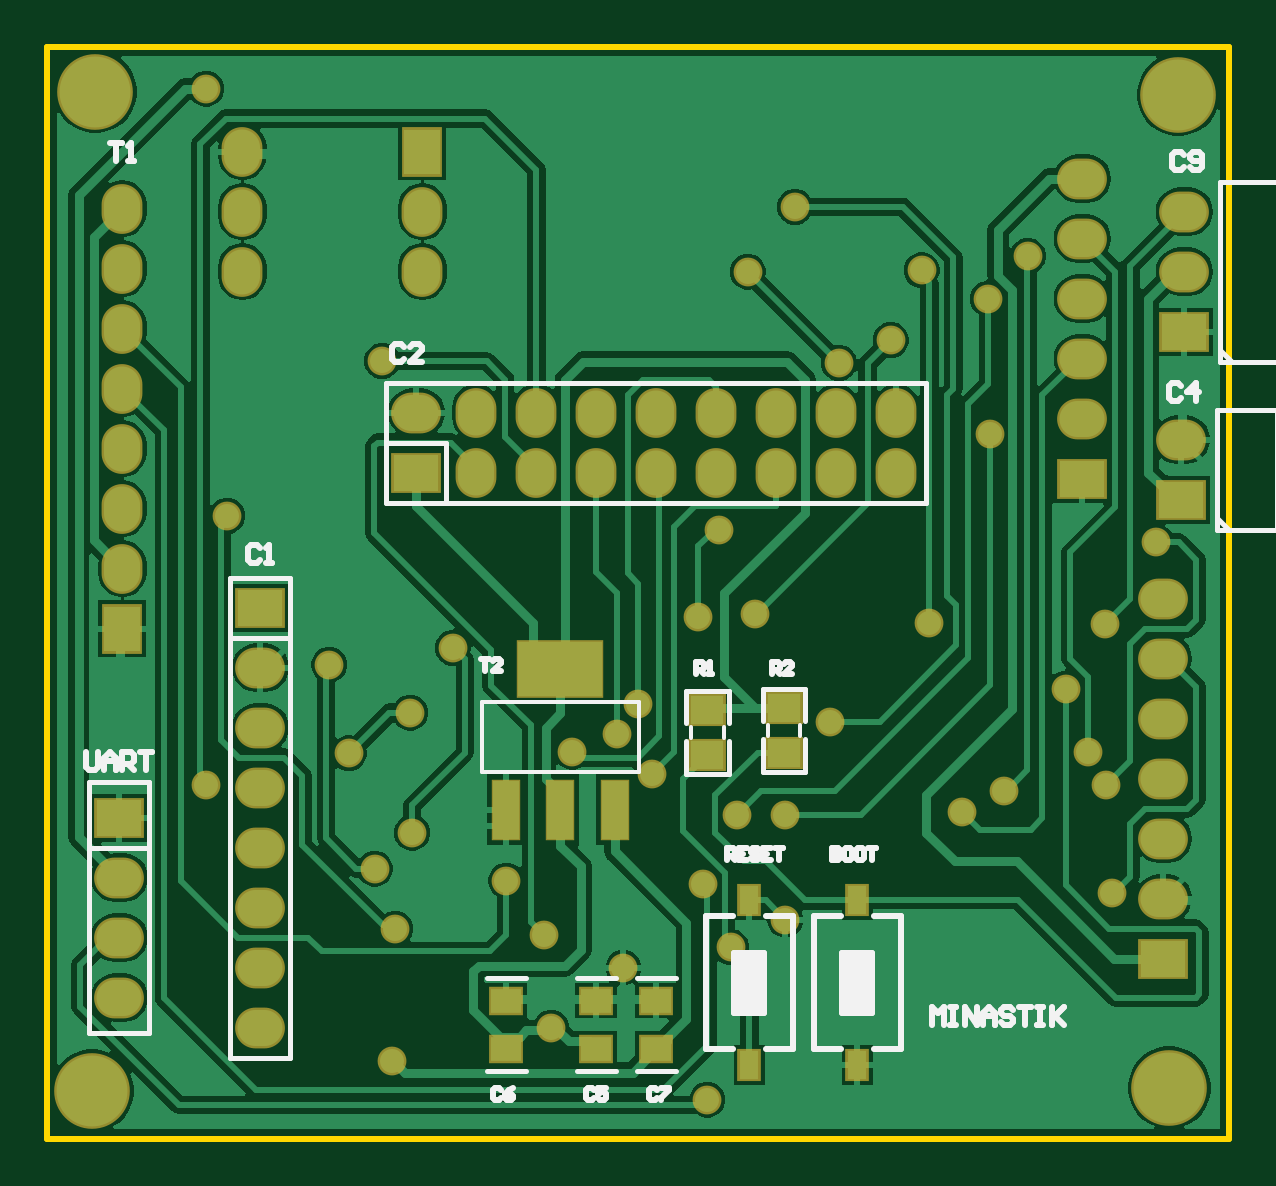
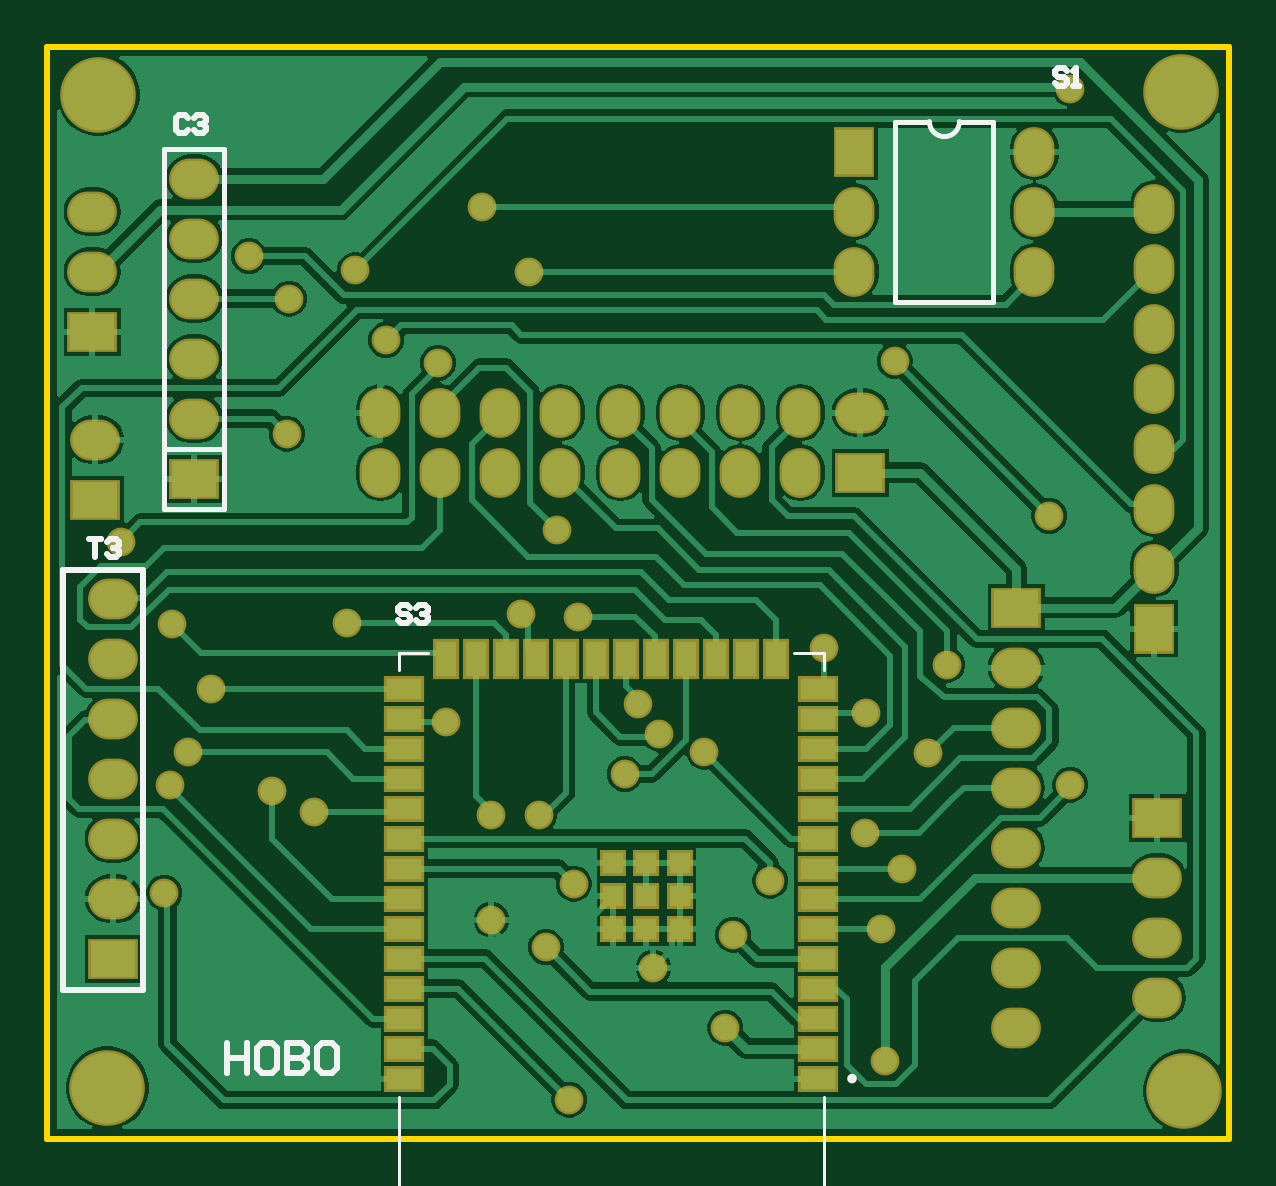
Circuit board: 9 layer files. Board 50.0 x 46.2 mm.
- bottom_copper: HOBO.GBL (41166 bytes)
- bottom_silk: HOBO.GBO (2587 bytes)
- paste: HOBO.GBP (1193 bytes)
- bottom_mask: HOBO.GBS (3580 bytes)
- outline: HOBO.GKO (379 bytes)
- top_copper: HOBO.GTL (40537 bytes)
- top_silk: HOBO.GTO (7118 bytes)
- paste: HOBO.GTP (767 bytes)
- top_mask: HOBO.GTS (3149 bytes)

=== bottom_copper: HOBO.GBL (41166 bytes, source omitted) ===
=== bottom_silk: HOBO.GBO ===
G04*
G04 #@! TF.GenerationSoftware,Altium Limited,Altium Designer,22.10.1 (41)*
G04*
G04 Layer_Color=32896*
%FSTAX24Y24*%
%MOIN*%
G70*
G04*
G04 #@! TF.SameCoordinates,17841630-244F-4CFE-80E3-D5873E1B35FB*
G04*
G04*
G04 #@! TF.FilePolarity,Positive*
G04*
G01*
G75*
%ADD10C,0.0079*%
%ADD12C,0.0100*%
%ADD49C,0.0050*%
D10*
X035529Y03285D02*
G03*
X035529Y03285I-000039J0D01*
G01*
X0337Y0488D02*
G03*
X0342Y0488I00025J0D01*
G01*
X0342Y0488D02*
X034767D01*
X033133D02*
X0337D01*
X033133Y0458D02*
Y0488D01*
Y0458D02*
X034767D01*
Y0488D01*
X04595Y04835D02*
X04695D01*
X04595Y04235D02*
X04695D01*
Y04835D01*
X04595Y04235D02*
Y04835D01*
Y04335D02*
X04695D01*
D12*
X047308Y034332D02*
X048645D01*
X047308D02*
Y041329D01*
X048368D02*
X048639D01*
X047308D02*
X048368D01*
X048645Y040824D02*
Y041323D01*
Y034332D02*
Y040824D01*
X04285Y0407D02*
X0429Y04075D01*
X043D01*
X04305Y0407D01*
Y04065D01*
X043Y0406D01*
X0429D01*
X04285Y04055D01*
Y0405D01*
X0429Y04045D01*
X043D01*
X04305Y0405D01*
X04275Y0407D02*
X0427Y04075D01*
X0426D01*
X04255Y0407D01*
Y04065D01*
X0426Y0406D01*
X04265D01*
X0426D01*
X04255Y04055D01*
Y0405D01*
X0426Y04045D01*
X0427D01*
X04275Y0405D01*
X0319Y04965D02*
X03195Y0497D01*
X03205D01*
X0321Y04965D01*
Y0496D01*
X03205Y04955D01*
X03195D01*
X0319Y0495D01*
Y04945D01*
X03195Y0494D01*
X03205D01*
X0321Y04945D01*
X0318Y0494D02*
X0317D01*
X03175D01*
Y0497D01*
X0318Y04965D01*
X0482Y04185D02*
X048D01*
X0481D01*
Y04155D01*
X0479Y0418D02*
X04785Y04185D01*
X04775D01*
X0477Y0418D01*
Y04175D01*
X04775Y0417D01*
X0478D01*
X04775D01*
X0477Y04165D01*
Y0416D01*
X04775Y04155D01*
X04785D01*
X0479Y0416D01*
X046552Y04886D02*
X046602Y04891D01*
X046702D01*
X046752Y04886D01*
Y04866D01*
X046702Y04861D01*
X046602D01*
X046552Y04866D01*
X046452Y04886D02*
X046402Y04891D01*
X046302D01*
X046253Y04886D01*
Y04881D01*
X046302Y04876D01*
X046352D01*
X046302D01*
X046253Y04871D01*
Y04866D01*
X046302Y04861D01*
X046402D01*
X046452Y04866D01*
X0459Y03345D02*
Y03295D01*
Y0332D01*
X045567D01*
Y03345D01*
Y03295D01*
X04515Y03345D02*
X045317D01*
X0454Y033367D01*
Y033033D01*
X045317Y03295D01*
X04515D01*
X045067Y033033D01*
Y033367D01*
X04515Y03345D01*
X0449D02*
Y03295D01*
X04465D01*
X044567Y033033D01*
Y033117D01*
X04465Y0332D01*
X0449D01*
X04465D01*
X044567Y033283D01*
Y033367D01*
X04465Y03345D01*
X0449D01*
X044151D02*
X044317D01*
X0444Y033367D01*
Y033033D01*
X044317Y03295D01*
X044151D01*
X044067Y033033D01*
Y033367D01*
X044151Y03345D01*
D49*
X035962Y029901D02*
X043048D01*
Y032547D01*
X035962Y029901D02*
Y032547D01*
Y039653D02*
Y039941D01*
X036452D01*
X043048Y039653D02*
Y039941D01*
X042558D02*
X043048D01*
M02*

=== paste: HOBO.GBP ===
G04*
G04 #@! TF.GenerationSoftware,Altium Limited,Altium Designer,22.10.1 (41)*
G04*
G04 Layer_Color=128*
%FSTAX24Y24*%
%MOIN*%
G70*
G04*
G04 #@! TF.SameCoordinates,17841630-244F-4CFE-80E3-D5873E1B35FB*
G04*
G04*
G04 #@! TF.FilePolarity,Positive*
G04*
G01*
G75*
%ADD43R,0.0354X0.0354*%
%ADD44R,0.0591X0.0354*%
%ADD45R,0.0354X0.0591*%
D43*
X038915Y035889D02*
D03*
X038363D02*
D03*
X039466D02*
D03*
X038363Y036441D02*
D03*
X038915D02*
D03*
X039466D02*
D03*
X038363Y035338D02*
D03*
X038915D02*
D03*
X039466D02*
D03*
D44*
X03606Y03285D02*
D03*
Y03335D02*
D03*
Y03385D02*
D03*
Y03435D02*
D03*
Y03485D02*
D03*
Y03535D02*
D03*
Y03585D02*
D03*
Y03635D02*
D03*
Y03685D02*
D03*
Y03735D02*
D03*
Y03785D02*
D03*
Y03835D02*
D03*
Y03885D02*
D03*
Y03935D02*
D03*
X04295D02*
D03*
Y03885D02*
D03*
Y03835D02*
D03*
Y03785D02*
D03*
Y03735D02*
D03*
Y03685D02*
D03*
Y03635D02*
D03*
Y03585D02*
D03*
Y03535D02*
D03*
Y03485D02*
D03*
Y03435D02*
D03*
Y03385D02*
D03*
Y03335D02*
D03*
Y03285D02*
D03*
D45*
X036755Y039842D02*
D03*
X037255D02*
D03*
X037755D02*
D03*
X038255D02*
D03*
X038755D02*
D03*
X039255D02*
D03*
X039755D02*
D03*
X040255D02*
D03*
X040755D02*
D03*
X041255D02*
D03*
X041755D02*
D03*
X042255D02*
D03*
M02*

=== bottom_mask: HOBO.GBS ===
G04*
G04 #@! TF.GenerationSoftware,Altium Limited,Altium Designer,22.10.1 (41)*
G04*
G04 Layer_Color=16711935*
%FSTAX24Y24*%
%MOIN*%
G70*
G04*
G04 #@! TF.SameCoordinates,17841630-244F-4CFE-80E3-D5873E1B35FB*
G04*
G04*
G04 #@! TF.FilePolarity,Negative*
G04*
G01*
G75*
%ADD25R,0.0830X0.0680*%
%ADD26O,0.0680X0.0830*%
%ADD27O,0.0830X0.0680*%
%ADD28R,0.0830X0.0680*%
%ADD29O,0.0830X0.0680*%
%ADD30R,0.0680X0.0830*%
%ADD31C,0.0480*%
%ADD32C,0.1261*%
%ADD46R,0.0434X0.0434*%
%ADD47R,0.0671X0.0434*%
%ADD48R,0.0434X0.0671*%
D25*
X03535Y04295D02*
D03*
X0478Y03485D02*
D03*
D26*
X03635Y04295D02*
D03*
X03735D02*
D03*
X03835D02*
D03*
X03935D02*
D03*
X04035D02*
D03*
X04135D02*
D03*
X04235D02*
D03*
X04335D02*
D03*
Y04395D02*
D03*
X04235D02*
D03*
X04135D02*
D03*
X04035D02*
D03*
X03935D02*
D03*
X03835D02*
D03*
X03735D02*
D03*
X03635D02*
D03*
X03545Y0473D02*
D03*
Y0463D02*
D03*
X03245Y0483D02*
D03*
Y0473D02*
D03*
Y0463D02*
D03*
X03045Y04735D02*
D03*
Y04635D02*
D03*
Y04535D02*
D03*
Y04435D02*
D03*
Y04335D02*
D03*
Y04235D02*
D03*
Y04135D02*
D03*
D27*
X03535Y04395D02*
D03*
X0478Y04085D02*
D03*
Y03985D02*
D03*
Y03885D02*
D03*
Y03785D02*
D03*
Y03685D02*
D03*
Y03585D02*
D03*
D28*
X0481Y0425D02*
D03*
X0304Y0372D02*
D03*
X04815Y0453D02*
D03*
X03275Y0407D02*
D03*
X04645Y04285D02*
D03*
D29*
X0481Y0435D02*
D03*
X0304Y0362D02*
D03*
Y0352D02*
D03*
Y0342D02*
D03*
X04815Y0473D02*
D03*
Y0463D02*
D03*
X03275Y0337D02*
D03*
Y0347D02*
D03*
Y0357D02*
D03*
Y0367D02*
D03*
Y0377D02*
D03*
Y0387D02*
D03*
Y0397D02*
D03*
X04645Y04385D02*
D03*
Y04485D02*
D03*
Y04585D02*
D03*
Y04685D02*
D03*
Y04785D02*
D03*
D30*
X03545Y0483D02*
D03*
X03045Y04035D02*
D03*
D31*
X03905Y0391D02*
D03*
X0387Y0386D02*
D03*
X0388Y0347D02*
D03*
X03185Y03775D02*
D03*
X0376Y0337D02*
D03*
X0402Y0325D02*
D03*
X03795Y0383D02*
D03*
X03596Y04003D02*
D03*
X041Y0406D02*
D03*
X0404Y042D02*
D03*
X04005Y04055D02*
D03*
X03525Y03895D02*
D03*
X04225Y0388D02*
D03*
X04695Y03595D02*
D03*
X04515Y03765D02*
D03*
X04445Y0373D02*
D03*
X04685Y03775D02*
D03*
X04655Y03829D02*
D03*
X03685Y03615D02*
D03*
X035Y03535D02*
D03*
X0439Y04045D02*
D03*
X0407Y03725D02*
D03*
X0415D02*
D03*
Y0355D02*
D03*
X04239Y04478D02*
D03*
X03185Y04935D02*
D03*
X0339Y03975D02*
D03*
X04617Y03935D02*
D03*
X039277Y037927D02*
D03*
X04059Y03504D02*
D03*
X04013Y0361D02*
D03*
X043255Y045155D02*
D03*
X04377Y04632D02*
D03*
X04087Y0463D02*
D03*
X04768Y04179D02*
D03*
X04554Y04656D02*
D03*
X04166Y04738D02*
D03*
X03528Y03695D02*
D03*
X044875Y04585D02*
D03*
X03747Y03525D02*
D03*
X034655Y03635D02*
D03*
X04683Y04043D02*
D03*
X04491Y0436D02*
D03*
X0322Y04223D02*
D03*
X03478Y04481D02*
D03*
X03422Y03827D02*
D03*
X03494Y03314D02*
D03*
D32*
X03Y0493D02*
D03*
X02995Y03265D02*
D03*
X0479Y0327D02*
D03*
X04805Y04925D02*
D03*
D46*
X038915Y035889D02*
D03*
X038363D02*
D03*
X039466D02*
D03*
X038363Y036441D02*
D03*
X038915D02*
D03*
X039466D02*
D03*
X038363Y035338D02*
D03*
X038915D02*
D03*
X039466D02*
D03*
D47*
X03606Y03285D02*
D03*
Y03335D02*
D03*
Y03385D02*
D03*
Y03435D02*
D03*
Y03485D02*
D03*
Y03535D02*
D03*
Y03585D02*
D03*
Y03635D02*
D03*
Y03685D02*
D03*
Y03735D02*
D03*
Y03785D02*
D03*
Y03835D02*
D03*
Y03885D02*
D03*
Y03935D02*
D03*
X04295D02*
D03*
Y03885D02*
D03*
Y03835D02*
D03*
Y03785D02*
D03*
Y03735D02*
D03*
Y03685D02*
D03*
Y03635D02*
D03*
Y03585D02*
D03*
Y03535D02*
D03*
Y03485D02*
D03*
Y03435D02*
D03*
Y03385D02*
D03*
Y03335D02*
D03*
Y03285D02*
D03*
D48*
X036755Y039842D02*
D03*
X037255D02*
D03*
X037755D02*
D03*
X038255D02*
D03*
X038755D02*
D03*
X039255D02*
D03*
X039755D02*
D03*
X040255D02*
D03*
X040755D02*
D03*
X041255D02*
D03*
X041755D02*
D03*
X042255D02*
D03*
M02*

=== outline: HOBO.GKO ===
G04*
G04 #@! TF.GenerationSoftware,Altium Limited,Altium Designer,22.10.1 (41)*
G04*
G04 Layer_Color=16711935*
%FSTAX24Y24*%
%MOIN*%
G70*
G04*
G04 #@! TF.SameCoordinates,17841630-244F-4CFE-80E3-D5873E1B35FB*
G04*
G04*
G04 #@! TF.FilePolarity,Positive*
G04*
G01*
G75*
%ADD12C,0.0100*%
D12*
X0292Y03185D02*
Y05005D01*
X0489D01*
Y03185D02*
Y05005D01*
X0292Y03185D02*
X0489D01*
M02*

=== top_copper: HOBO.GTL (40537 bytes, source omitted) ===
=== top_silk: HOBO.GTO (7118 bytes, source omitted) ===
=== paste: HOBO.GTP ===
G04*
G04 #@! TF.GenerationSoftware,Altium Limited,Altium Designer,22.10.1 (41)*
G04*
G04 Layer_Color=8421504*
%FSTAX24Y24*%
%MOIN*%
G70*
G04*
G04 #@! TF.SameCoordinates,17841630-244F-4CFE-80E3-D5873E1B35FB*
G04*
G04*
G04 #@! TF.FilePolarity,Positive*
G04*
G01*
G75*
%ADD15R,0.0500X0.0394*%
%ADD16R,0.0551X0.0472*%
%ADD17R,0.0315X0.0472*%
%ADD18R,0.0433X0.0984*%
%ADD19R,0.1417X0.0921*%
D15*
X03935Y03335D02*
D03*
Y03415D02*
D03*
X03685Y03335D02*
D03*
Y03415D02*
D03*
X03835Y03335D02*
D03*
Y03415D02*
D03*
D16*
X041474Y039026D02*
D03*
Y038278D02*
D03*
X0402Y038998D02*
D03*
Y03825D02*
D03*
D17*
X0427Y033072D02*
D03*
Y035828D02*
D03*
X0409Y033072D02*
D03*
Y035828D02*
D03*
D18*
X036844Y037331D02*
D03*
X03775D02*
D03*
X038656D02*
D03*
D19*
X03775Y039669D02*
D03*
M02*

=== top_mask: HOBO.GTS ===
G04*
G04 #@! TF.GenerationSoftware,Altium Limited,Altium Designer,22.10.1 (41)*
G04*
G04 Layer_Color=8388736*
%FSTAX24Y24*%
%MOIN*%
G70*
G04*
G04 #@! TF.SameCoordinates,17841630-244F-4CFE-80E3-D5873E1B35FB*
G04*
G04*
G04 #@! TF.FilePolarity,Negative*
G04*
G01*
G75*
%ADD20R,0.0580X0.0474*%
%ADD21R,0.0631X0.0552*%
%ADD22R,0.0395X0.0552*%
%ADD23R,0.0473X0.1024*%
%ADD24R,0.1457X0.0961*%
%ADD25R,0.0830X0.0680*%
%ADD26O,0.0680X0.0830*%
%ADD27O,0.0830X0.0680*%
%ADD28R,0.0830X0.0680*%
%ADD29O,0.0830X0.0680*%
%ADD30R,0.0680X0.0830*%
%ADD31C,0.0480*%
%ADD32C,0.1261*%
D20*
X03935Y03335D02*
D03*
Y03415D02*
D03*
X03685Y03335D02*
D03*
Y03415D02*
D03*
X03835Y03335D02*
D03*
Y03415D02*
D03*
D21*
X041474Y039026D02*
D03*
Y038278D02*
D03*
X0402Y038998D02*
D03*
Y03825D02*
D03*
D22*
X0427Y033072D02*
D03*
Y035828D02*
D03*
X0409Y033072D02*
D03*
Y035828D02*
D03*
D23*
X036844Y037331D02*
D03*
X03775D02*
D03*
X038656D02*
D03*
D24*
X03775Y039669D02*
D03*
D25*
X03535Y04295D02*
D03*
X0478Y03485D02*
D03*
D26*
X03635Y04295D02*
D03*
X03735D02*
D03*
X03835D02*
D03*
X03935D02*
D03*
X04035D02*
D03*
X04135D02*
D03*
X04235D02*
D03*
X04335D02*
D03*
Y04395D02*
D03*
X04235D02*
D03*
X04135D02*
D03*
X04035D02*
D03*
X03935D02*
D03*
X03835D02*
D03*
X03735D02*
D03*
X03635D02*
D03*
X03545Y0473D02*
D03*
Y0463D02*
D03*
X03245Y0483D02*
D03*
Y0473D02*
D03*
Y0463D02*
D03*
X03045Y04735D02*
D03*
Y04635D02*
D03*
Y04535D02*
D03*
Y04435D02*
D03*
Y04335D02*
D03*
Y04235D02*
D03*
Y04135D02*
D03*
D27*
X03535Y04395D02*
D03*
X0478Y04085D02*
D03*
Y03985D02*
D03*
Y03885D02*
D03*
Y03785D02*
D03*
Y03685D02*
D03*
Y03585D02*
D03*
D28*
X0481Y0425D02*
D03*
X0304Y0372D02*
D03*
X04815Y0453D02*
D03*
X03275Y0407D02*
D03*
X04645Y04285D02*
D03*
D29*
X0481Y0435D02*
D03*
X0304Y0362D02*
D03*
Y0352D02*
D03*
Y0342D02*
D03*
X04815Y0473D02*
D03*
Y0463D02*
D03*
X03275Y0337D02*
D03*
Y0347D02*
D03*
Y0357D02*
D03*
Y0367D02*
D03*
Y0377D02*
D03*
Y0387D02*
D03*
Y0397D02*
D03*
X04645Y04385D02*
D03*
Y04485D02*
D03*
Y04585D02*
D03*
Y04685D02*
D03*
Y04785D02*
D03*
D30*
X03545Y0483D02*
D03*
X03045Y04035D02*
D03*
D31*
X03905Y0391D02*
D03*
X0387Y0386D02*
D03*
X0388Y0347D02*
D03*
X03185Y03775D02*
D03*
X0376Y0337D02*
D03*
X0402Y0325D02*
D03*
X03795Y0383D02*
D03*
X03596Y04003D02*
D03*
X041Y0406D02*
D03*
X0404Y042D02*
D03*
X04005Y04055D02*
D03*
X03525Y03895D02*
D03*
X04225Y0388D02*
D03*
X04695Y03595D02*
D03*
X04515Y03765D02*
D03*
X04445Y0373D02*
D03*
X04685Y03775D02*
D03*
X04655Y03829D02*
D03*
X03685Y03615D02*
D03*
X035Y03535D02*
D03*
X0439Y04045D02*
D03*
X0407Y03725D02*
D03*
X0415D02*
D03*
Y0355D02*
D03*
X04239Y04478D02*
D03*
X03185Y04935D02*
D03*
X0339Y03975D02*
D03*
X04617Y03935D02*
D03*
X039277Y037927D02*
D03*
X04059Y03504D02*
D03*
X04013Y0361D02*
D03*
X043255Y045155D02*
D03*
X04377Y04632D02*
D03*
X04087Y0463D02*
D03*
X04768Y04179D02*
D03*
X04554Y04656D02*
D03*
X04166Y04738D02*
D03*
X03528Y03695D02*
D03*
X044875Y04585D02*
D03*
X03747Y03525D02*
D03*
X034655Y03635D02*
D03*
X04683Y04043D02*
D03*
X04491Y0436D02*
D03*
X0322Y04223D02*
D03*
X03478Y04481D02*
D03*
X03422Y03827D02*
D03*
X03494Y03314D02*
D03*
D32*
X03Y0493D02*
D03*
X02995Y03265D02*
D03*
X0479Y0327D02*
D03*
X04805Y04925D02*
D03*
M02*

